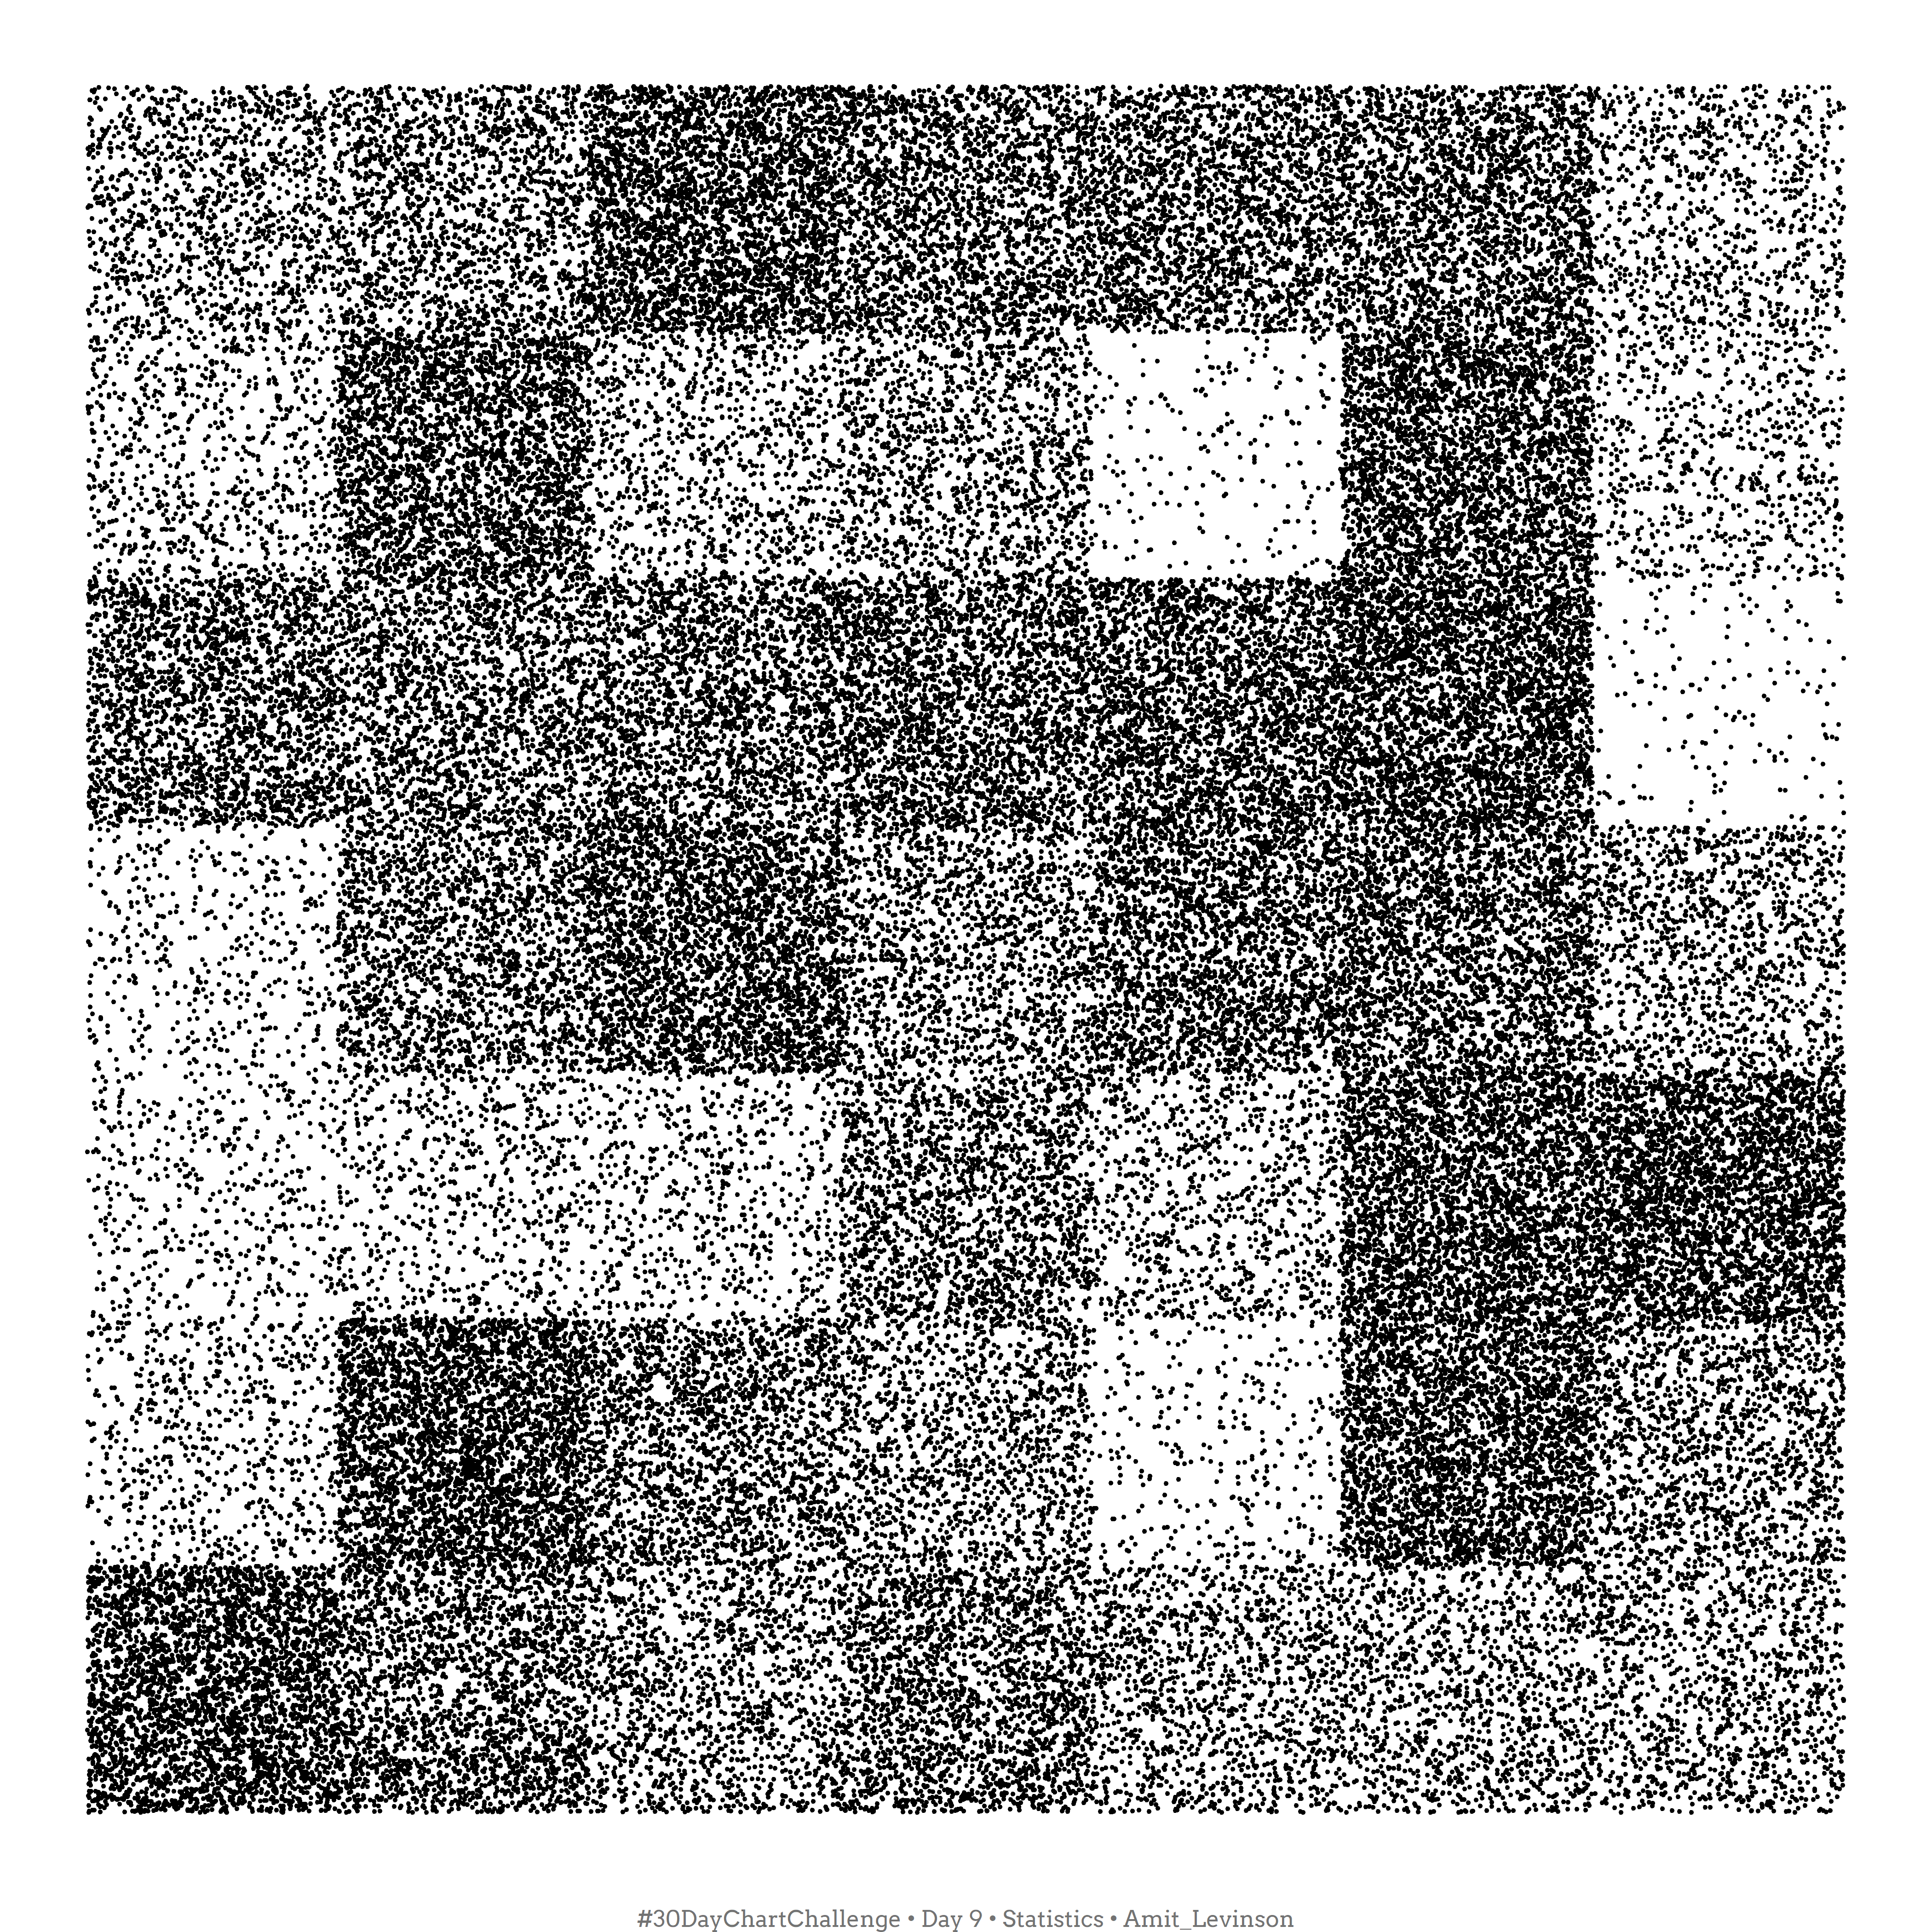

Write R code to recreate this figure.
library(tidyr)
library(purrr)
library(ggplot2)
library(extrafont)

set.seed(123)

generate_points <- function(grid_size, n_points){
  # Generate random numbers to create probabiblity weights
  raw_p <- c(sample(c(1:1e6), grid_size))
  # Create grid layout
  group_points <- data.frame(expand.grid(1:sqrt(grid_size), 1:sqrt(grid_size)),
                       # Assigin p for each grid square
                       p = raw_p/sum(raw_p))
  # Generate points location
  pmap_dfr(group_points, function (Var1, Var2, p) {
  points_on_grid <- data.frame(
    ypos = Var1 - runif(n = p*n_points),
    xpos = Var2 - runif(n = p*n_points))
  return(points_on_grid)
    }
  )
}

grid_points <- generate_points(grid_size = 49, n_points = 1e5)


ggplot(grid_points)+
  geom_point(aes(x = xpos, y= ypos), size = 0.7)+
  theme_void()+
  theme(
    panel.background = element_rect(fill = "white", color = NA),
    plot.background = element_rect(fill = "white", color = NA)
  )+
  labs(caption = "#30DayChartChallenge &#8226; Day 9 &#8226; Statistics &#8226; Amit_Levinson")+
  theme(
    plot.caption = element_markdown(hjust = 0.5, size = 10, color = "gray45", family = "Arvo"),
    plot.margin = margin(2,2,4,2, "mm")
  )
  
ggsave("code_and_plots/09_statistics/uniform.png", width = 14, height = 14)

